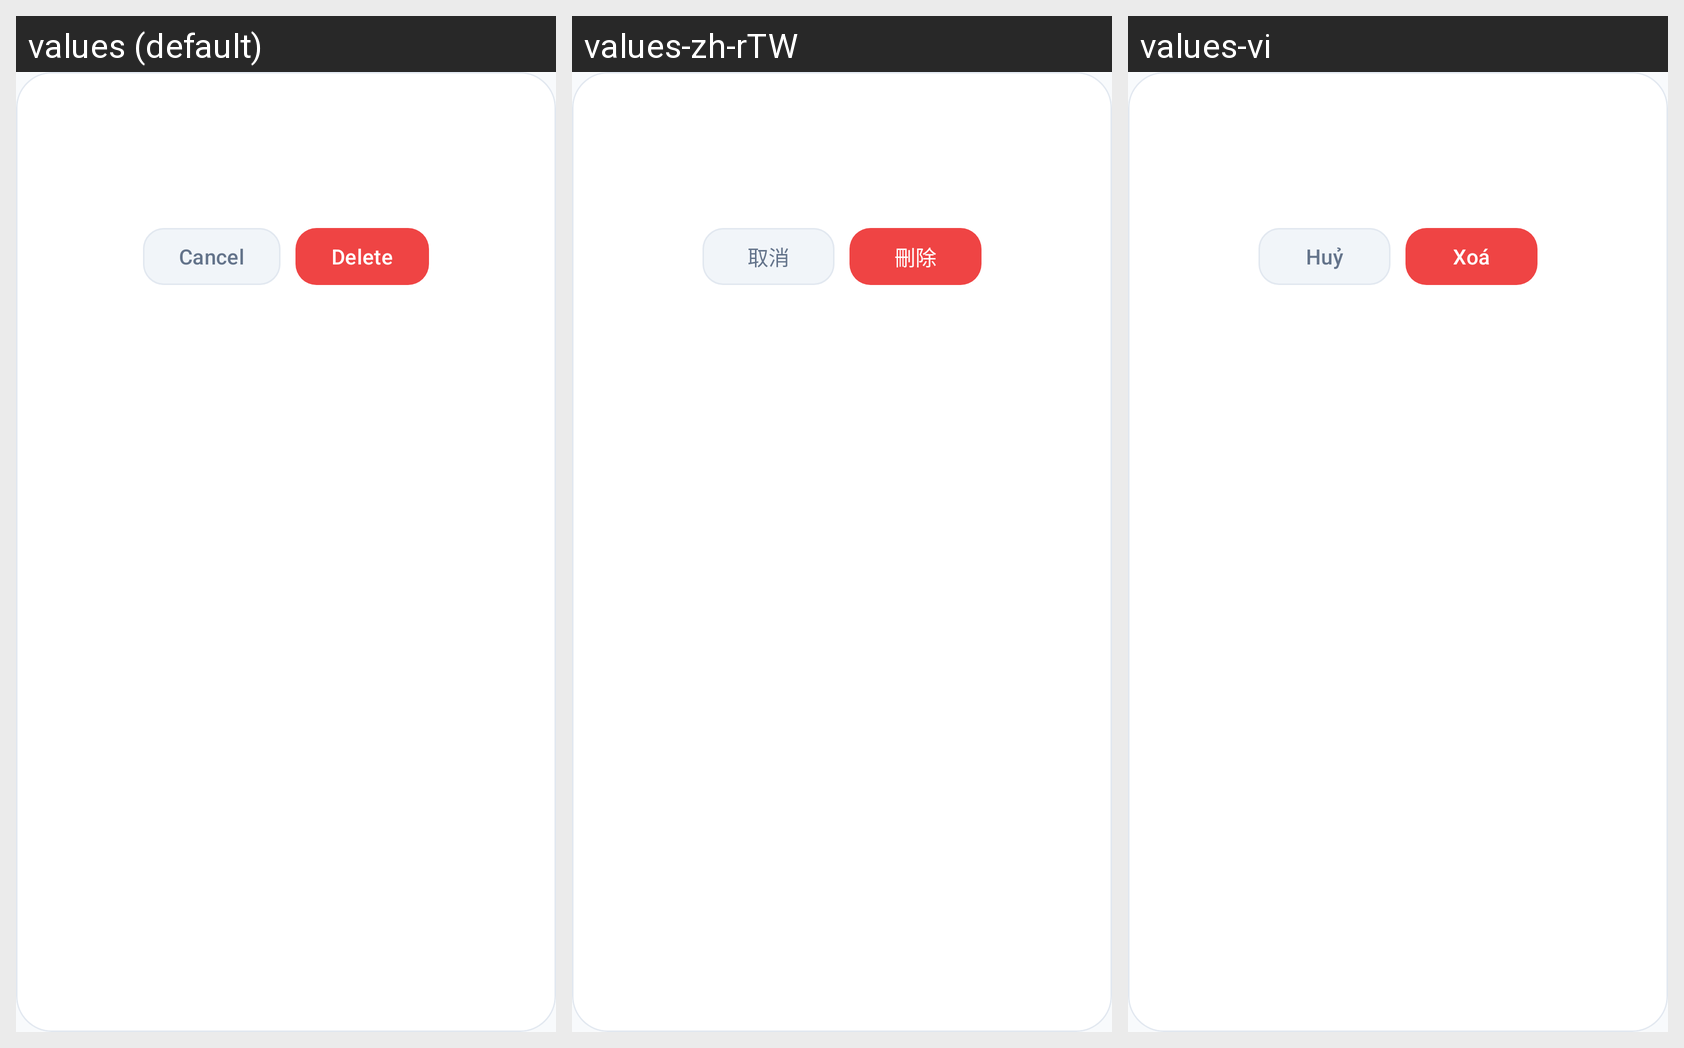

The same Android screen rendered under several of its app's locales, left to right. List the strings drawn on it with the default value and each locale's translation.
Android screen res/layout/dialog_soft_delete.xml rendered under 3 locales, left to right: values (default), values-zh-rTW, values-vi. Device: Nexus 5 (rendered at 1080×1920; each locale shown at half size, 540×960, under a caption strip naming it); theme Theme.WaveTime.
Strings drawn on this screen, with the default value and each locale's value (text and hints the layout hard-codes, and strings that could not be matched under every locale, appear in the picture but are not listed):

cancel
  values: Cancel
  values-zh-rTW: 取消
  values-vi: Huỷ

delete
  values: Delete
  values-zh-rTW: 刪除
  values-vi: Xoá
